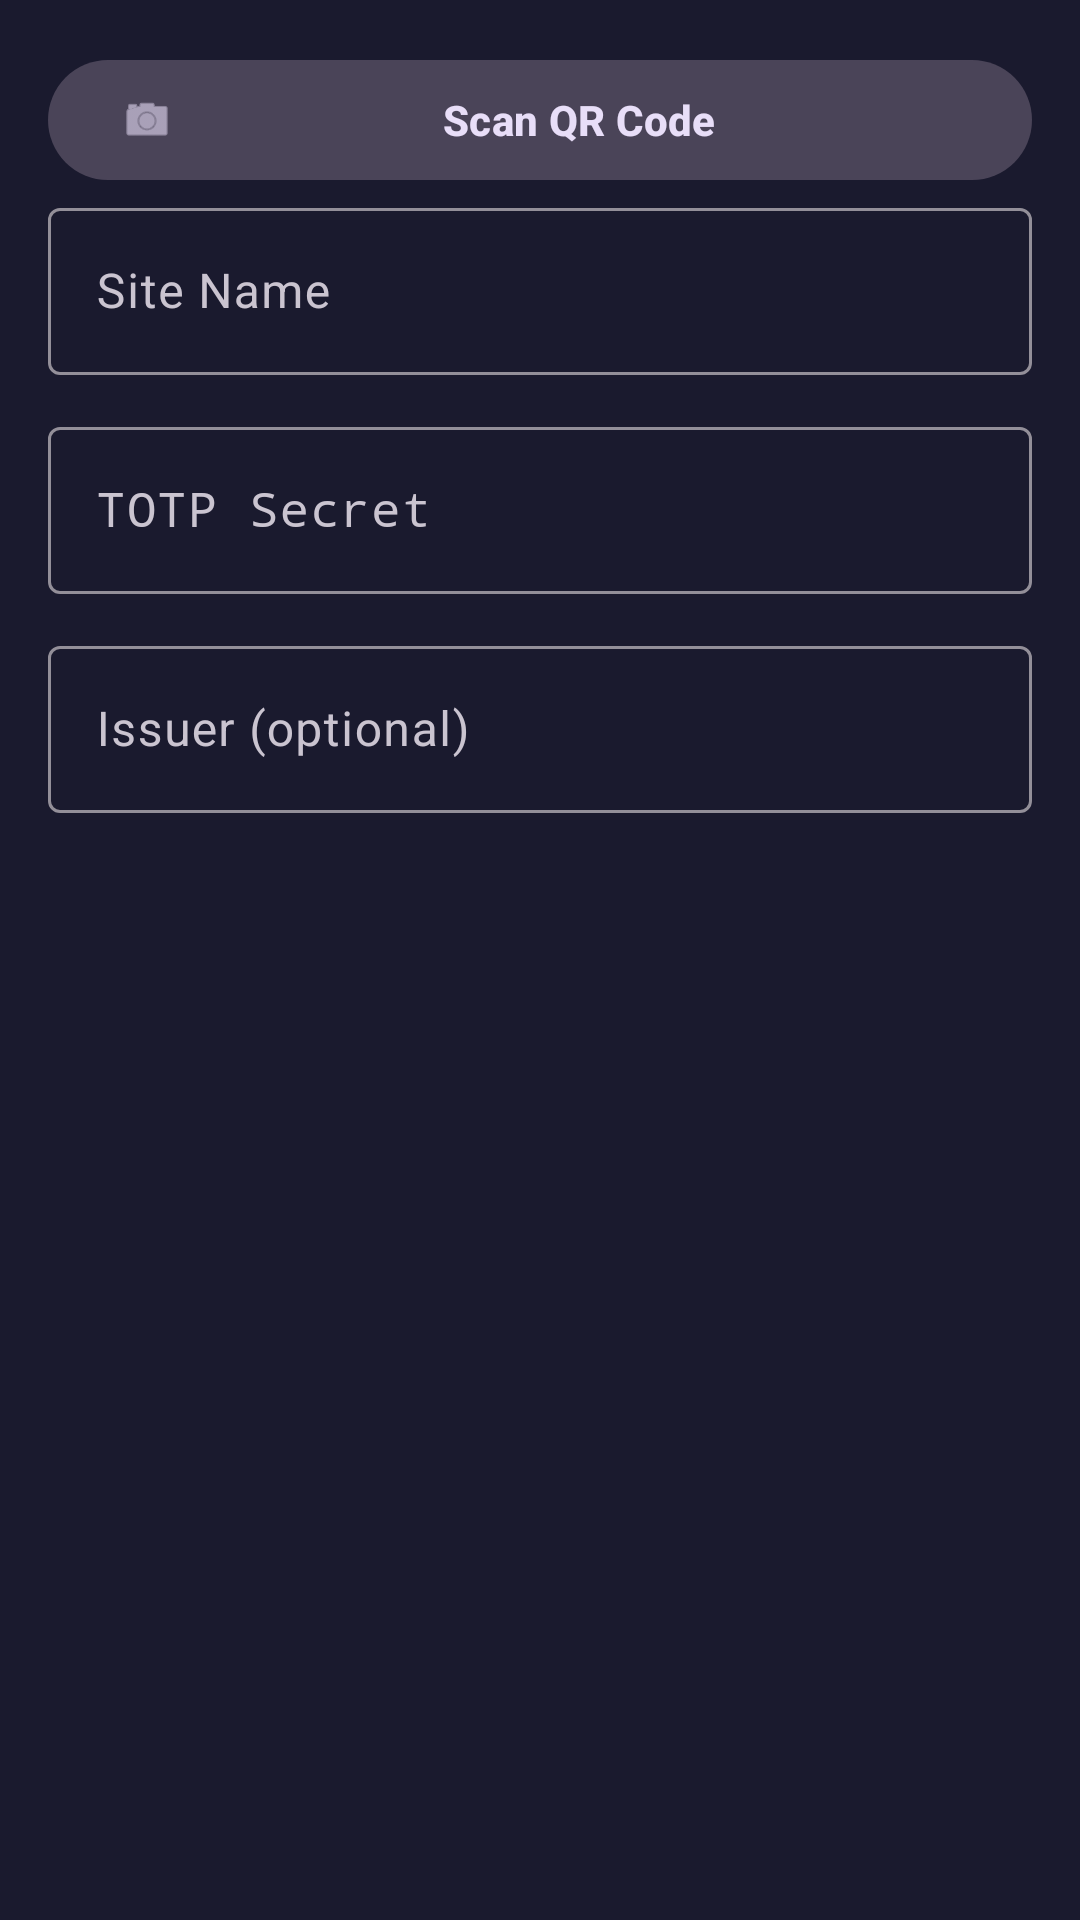

Write the Android layout XML for this screen, with the resource values it uses.
<!-- AndroidManifest.xml: application theme Theme.Authenticator -->
<!-- res/layout/dialog_add_site.xml -->
<?xml version="1.0" encoding="utf-8"?>
<LinearLayout xmlns:android="http://schemas.android.com/apk/res/android"
    xmlns:app="http://schemas.android.com/apk/res-auto"
    android:layout_width="match_parent"
    android:layout_height="wrap_content"
    android:orientation="vertical"
    android:padding="16dp">

    <com.google.android.material.button.MaterialButton
        android:id="@+id/btnScanQr"
        android:layout_width="match_parent"
        android:layout_height="wrap_content"
        android:text="@string/scan_qr_code"
        android:textStyle="bold"
        app:icon="@android:drawable/ic_menu_camera"
        style="@style/Widget.Material3.Button.TonalButton" />

    <com.google.android.material.textfield.TextInputLayout
        android:layout_width="match_parent"
        android:layout_height="wrap_content"
        android:hint="@string/site_name"
        app:boxBackgroundMode="outline"
        style="@style/Widget.Material3.TextInputLayout.OutlinedBox">

        <com.google.android.material.textfield.TextInputEditText
            android:id="@+id/etName"
            android:layout_width="match_parent"
            android:layout_height="wrap_content"
            android:inputType="text" />

    </com.google.android.material.textfield.TextInputLayout>

    <com.google.android.material.textfield.TextInputLayout
        android:layout_width="match_parent"
        android:layout_height="wrap_content"
        android:layout_marginTop="12dp"
        android:hint="@string/totp_secret"
        app:boxBackgroundMode="outline"
        style="@style/Widget.Material3.TextInputLayout.OutlinedBox">

        <com.google.android.material.textfield.TextInputEditText
            android:id="@+id/etSecret"
            android:layout_width="match_parent"
            android:layout_height="wrap_content"
            android:inputType="textVisiblePassword"
            android:fontFamily="monospace" />

    </com.google.android.material.textfield.TextInputLayout>

    <com.google.android.material.textfield.TextInputLayout
        android:layout_width="match_parent"
        android:layout_height="wrap_content"
        android:layout_marginTop="12dp"
        android:hint="@string/issuer_optional"
        app:boxBackgroundMode="outline"
        style="@style/Widget.Material3.TextInputLayout.OutlinedBox">

        <com.google.android.material.textfield.TextInputEditText
            android:id="@+id/etIssuer"
            android:layout_width="match_parent"
            android:layout_height="wrap_content"
            android:inputType="text" />

    </com.google.android.material.textfield.TextInputLayout>

</LinearLayout>
<!-- resources referenced by this layout -->
<resources>
  <string name="issuer_optional">Issuer (optional)</string>
  <string name="scan_qr_code">Scan QR Code</string>
  <string name="site_name">Site Name</string>
  <string name="totp_secret">TOTP Secret</string>
  <style name="Theme.Authenticator" parent="Theme.Material3.Dark.NoActionBar">
          <item name="colorPrimary">@color/primary</item>
          <item name="colorPrimaryDark">@color/primary_dark</item>
          <item name="colorAccent">@color/primary</item>
          <item name="android:windowBackground">@color/background</item>
          <item name="android:statusBarColor">@color/background</item>
          <item name="android:navigationBarColor">@color/background</item>
      </style>
  <color name="primary">#00D4FF</color>
  <color name="primary_dark">#00A8CC</color>
  <color name="background">#1A1A2E</color>
</resources>
